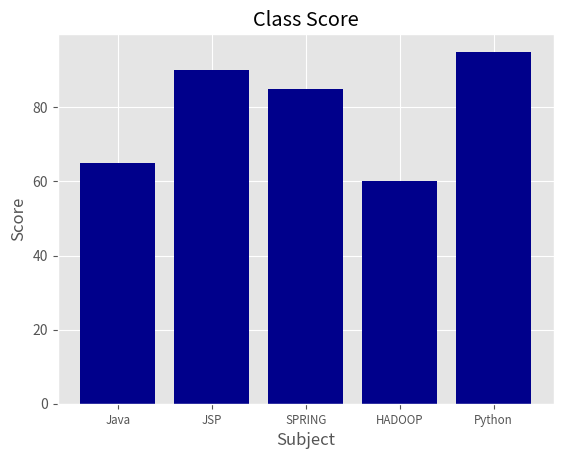

This chart was generated by the following Python code:
# -*- coding: utf-8 -*-
"""
Created on Tue Feb 16 15:09:17 2021

[redacted]
"""

import matplotlib.pyplot as plt #pip3 install ggplot

plt.style.use("ggplot")
subjects = ["Java", "JSP","SPRING","HADOOP","Python"]#막대그래프 x 좌표값
print(range(len(subjects)))
subjects_index = range(len(subjects)) #subjects_index : 0 ~ 4 값을 저장
print(type(subjects))
scores = [65,90,85,60,95]#막대그래프로 표현할 값
#그래프 출력
fig = plt.figure()#그래프 그릴 수 있는 그래프 공간, 도화지
#그래프 공간 분리, 하나의 도화지에 여러개의 그림 가능
# 1행 1열 분리 => 한개 그림, 분리 안함.
# 1:1번째 그림
# ax1 : 그래프가 그려지는 영역
ax1 = fig.add_subplot(1,1,1)
"""
ax1.bar : 막대그래프
subjects_index : x 좌표 내용 인덱스
scores : 막대그래프로 표현할 데이터 값
"""
ax1.bar(subjects_index,scores,align="center",color="darkblue")
"""
xaxis : x축 위치
yaxis : y축 위치
"""
ax1.xaxis.set_ticks_position("bottom")
ax1.yaxis.set_ticks_position("left")
"""
xticks : x축
rotation : x축에 표시되는 내용의 방향
"""
plt.xticks(subjects_index, subjects, rotation=0,fontsize="small")
#x축 제목
plt.xlabel("Subject")
plt.ylabel("Score")
plt.title("Class Score")
#메모리에 저장된 이미지를 파일로 생성
plt.savefig("bar_plot.png",dpi=400,bbox_inches="tight")
plt.show()